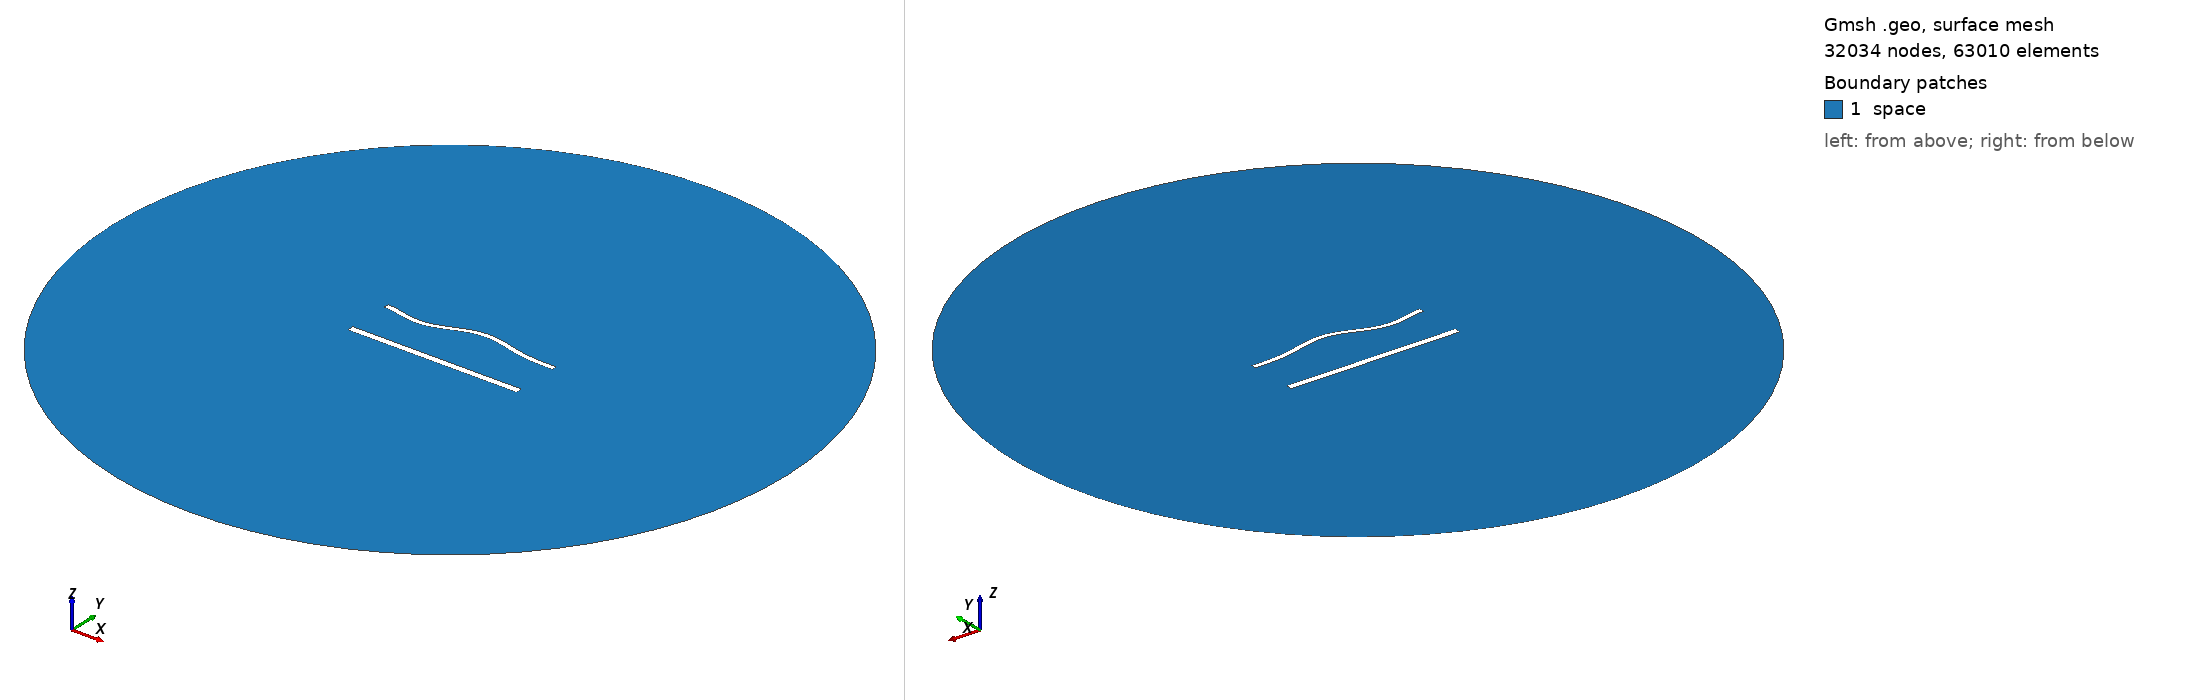

Gmsh geometry script, surface-meshed: 32034 nodes, 63010 surface elements. Boundary patches (legend numbers): 1 space. Left view from above one corner, right view from below the opposite corner. Legend entries are the model's physical surfaces. The drawing asked Gmsh for element sizes between 1% and 20% of the model's largest extent; the script's own settings can give other sizes.

=== 1531.geo (drawn) ===
//---------------------------------------
// Geometry kernel
//---------------------------------------

SetFactory("OpenCASCADE");



//---------------------------------------
// Parameters of the geometry
//---------------------------------------

// Overetch of the upper plate
overetch = 0.375;

// Distance between the plates
distance = 27.5;

// Discretization over the x axis (for the deformation)
nx = 50; 

// Length of the plate
L = 100 - overetch; 

// Number of modes
n = 4; 

// 1st mode coefficient
coeff(1) = 1.5;
beta(1) = 0.596864 * 3.1415926535 / L;

// 2nd mode coefficient
coeff(2) = 1.5;
beta(2) = 1.49418 * 3.1415926535 / L;

// 3rd mode coefficient
coeff(3) = -1.5;
beta(3) = 2.50025 * 3.1415926535 / L;

// 4th mode coefficient
coeff(4) = -1.5;
beta(4) = 3.49999 * 3.1415926535 / L;



//---------------------------------------
// Upper plate (deformed rectangle)
//---------------------------------------

// Coordiantes of the upper plate
xmin = -50;
xmax = 50 - overetch;

// Height of the upper plate
yheight = 4 - 2 * overetch;

// Indexes of the points
UpperID[] = {};
LowerID[] = {};
LeftID[] = {};
RightID[] = {};

// Point index
p = 1;

// Horizontal edges
For i In {1:nx}
    x = xmin + (i-1)*(xmax - xmin)/(nx-1);

    y_bottom = distance / 2 + overetch;
    For j In {1:n}
        C = (Cosh(beta(j)*L) + Cos(beta(j)*L)) / (Sinh(beta(j)*L) + Sin(beta(j)*L));
        y_bottom  = y_bottom + coeff(j) * (Cosh(beta(j)*(x+50)) - Cos(beta(j)*(x+50)) - C * (Sinh(beta(j)*(x+50)) - Sin(beta(j)*(x+50))));
    EndFor

    y_top = y_bottom + yheight;

    Point(p) = {x, y_top, 0, 1.0};
    UpperID[i] = p;
    p = p + 1;

    Point(p) = {x, y_bottom, 0, 1.0};
    LowerID[i] = p;
    p = p + 1;
EndFor

// Create point lists
UpperPts[] = {}; LowerPts[] = {};
For i In {1:nx}
  UpperPts[] += {UpperID[i]};
  LowerPts[] += {LowerID[i]};
EndFor

// Build splines
Spline(1) = {UpperPts[]};
Spline(2) = {LowerPts[]};
Line(3) = {LowerPts[nx-1], UpperPts[nx-1]};
Line(4) = {LowerPts[0], UpperPts[0]};

// Build the plane surface
Curve Loop(1) = {2, 3, -1, -4};
Plane Surface(1) = {1};



//---------------------------------------
// Lower plate (rectangle)
//---------------------------------------

// Vertices
Point(1001) = {-50, -distance/2, 0, 1.0};
Point(1002) = { 50, -distance/2, 0, 1.0};
Point(1003) = { 50,  -distance/2 + 4, 0, 1.0};
Point(1004) = {-50,  -distance/2 + 4, 0, 1.0};

// Edges
Line(5) = {1001, 1002};
Line(6) = {1002, 1003};
Line(7) = {1003, 1004};
Line(8) = {1004, 1001};

// Plane surface
Line Loop(2) = {5, 6, 7, 8};
Plane Surface(2) = {2}; 



//---------------------------------------
// Outer (fictious) boundary
//---------------------------------------

// Points
Point(1005) = {0, 0, 0};       // Center
Point(1006) = {200, 0, 0};     // Start point
Point(1007) = {0, 200, 0};     // 90 degrees
Point(1008) = {-200, 0, 0};    // 180 degrees
Point(1009) = {0, -200, 0};    // 270 degrees

// Circle arcs (each needs start, center, end)
Circle(9) = {1006, 1005, 1007};
Circle(10) = {1007, 1005, 1008};
Circle(11) = {1008, 1005, 1009};
Circle(12) = {1009, 1005, 1006};

// Plane surface for the entire domain
Curve Loop(3) = {9, 10, 11, 12};
Surface(3) = {3};

// Subtract the plates from the whole domain to obtain the actual domain where we want to solve the equations
BooleanDifference{ Surface{3}; Delete; }{ Surface{1}; Surface{2}; Delete; }




//---------------------------------------
// Transfinite Lines/Curves
//---------------------------------------

// Set the number of points on the boundaries
r = 6;
d = 0.15;

// Plates
Transfinite Curve {1} = 50*r/4 Using Progression 1;
Transfinite Line {2} = 50*r Using Progression 1;
Transfinite Curve {3, 4} = 2*r Using Progression 1+d;
Transfinite Line {5} = 50*r/4 Using Progression 1;
Transfinite Line {7} = 50*r Using Progression 1;
Transfinite Line {6} = 2*r Using Progression 1-d;
Transfinite Line {8} = 2*r Using Progression 1+d;

// Outer boundary
Transfinite Line {9, 10, 11, 12} = 20 Using Progression 1;



//---------------------------------------
// Physical groups
//---------------------------------------                

// Physical curves (boundaries)
Physical Line("force_segment", 10) = {2};
Physical Line("upper_plate", 11) = {1, 3, 4};
Physical Line("lower_plate", 12) = {5, 6, 7, 8};
Physical Line("boundary", 20) = {9, 10, 11, 12};

// Physical Surfaces
Physical Surface("space", 30) = {3};



//---------------------------------------
// 6. Generate the Mesh
//---------------------------------------

// 2D mesh generation
Mesh 2;
